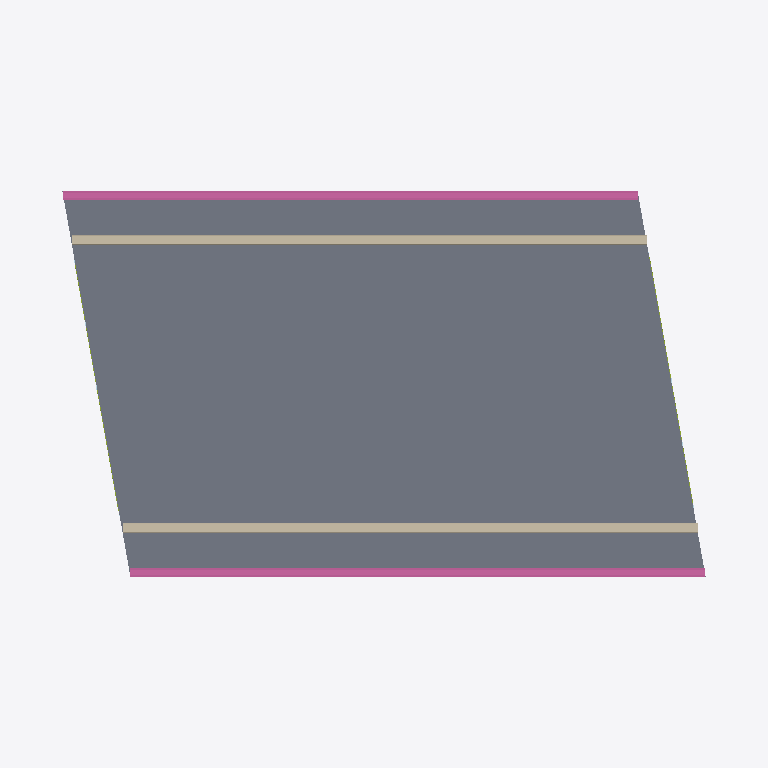
Plan cut of the same IFC building model at storey 'Superstructure' (level 0.00 m, cut at 1.40 m), seen from above with north up, elements coloured by IFC class: 2 walls (beige), 2 railings (pink), 2 members (olive), 1 slab (grey). Cut surfaces are drawn darker.
Extent 30.9 m × 17.3 m × 12.4 m (x, y, z). Storeys (3): Foundation at -10.16 m; Substructure at -4.56 m; Superstructure at 0.00 m. Elements (1256): 950 IfcReinforcingBar, 165 IfcPlate, 112 IfcMember, 10 IfcBuildingElementProxy, 8 IfcPile, 2 IfcBeam, 2 IfcColumn, 2 IfcFooting, 2 IfcRailing, 2 IfcWall, 1 IfcSlab.

HEADER;
FILE_DESCRIPTION(('ViewDefinition [CoordinationView]'),'2;1');
FILE_NAME('','2026-11-23T21:46:26',(''),(''),'IfcOpenShell 0.9.0post1+b5e509b','IfcOpenShell 0.9.0post1+b5e509b','');
FILE_SCHEMA(('IFC4'));
ENDSEC;
DATA;
#15=IFCPROJECT('0S_sus4E5DIfRi9SGD1nTp',#9,'Osdag Plate Girder Bridge',$,$,$,$,(#3),#14);
#21=IFCSITE('1tumefZ6T4WxTHReHY4JZN',#9,'Default Site',$,$,#20,$,$,$,$,$,$,$,$);
#23=IFCBUILDING('1UGtOhQu58$e2oqkB7mGri',#9,'Bridge Structure',$,$,#22,$,$,$,$,$,$);
#25=IFCBUILDINGSTOREY('0zF1zD$C10DfhJc6DzqAFM',#9,'Superstructure',$,$,#24,$,$,$,$);
#8663=IFCBUILDINGSTOREY('0jstoQQo9CYBOmFT8vW8Xe',#9,'Substructure','OsdagBridge substructure',$,#8662,$,$,.ELEMENT.,-4.5600000000000005);
#8665=IFCBUILDINGSTOREY('2qHoQ$rYLE_RdhNcY$_c2Y',#9,'Foundation','OsdagBridge foundation',$,#8664,$,$,.ELEMENT.,-10.16);
#8496=IFCSLAB('0JYAWaXEvCeAFr70NVNRPw',#9,'Deck Slab',$,$,#8495,#8494,$,$);
#8535=IFCWALL('3p9arjyUnC8B64E0NvMAxe',#9,'Crash Barrier L',$,$,#8534,#8533,$,$);
#8563=IFCWALL('2C7Aa8QKL1URnUnoTcNhHR',#9,'Crash Barrier R',$,$,#8562,#8561,$,$);
#8648=IFCRAILING('1DmI1$rEnEN8YmYjfYwSO0',#9,'Footpath Railing R',$,$,#8647,#8646,$,$);
#8603=IFCRAILING('3DRmG9KCPDSwnOOamt6bJ9',#9,'Footpath Railing L',$,$,#8602,#8601,$,$);
#5064=IFCMEMBER('1F_SiViqT5xO_oO_yaC44y',#9,'Top Chord',$,$,#5063,#5062,$,$);
#8466=IFCMEMBER('1S68eWDo19th9V8mLHrhIh',#9,'Top Chord',$,$,#8465,#8464,$,$);
ENDSEC;
